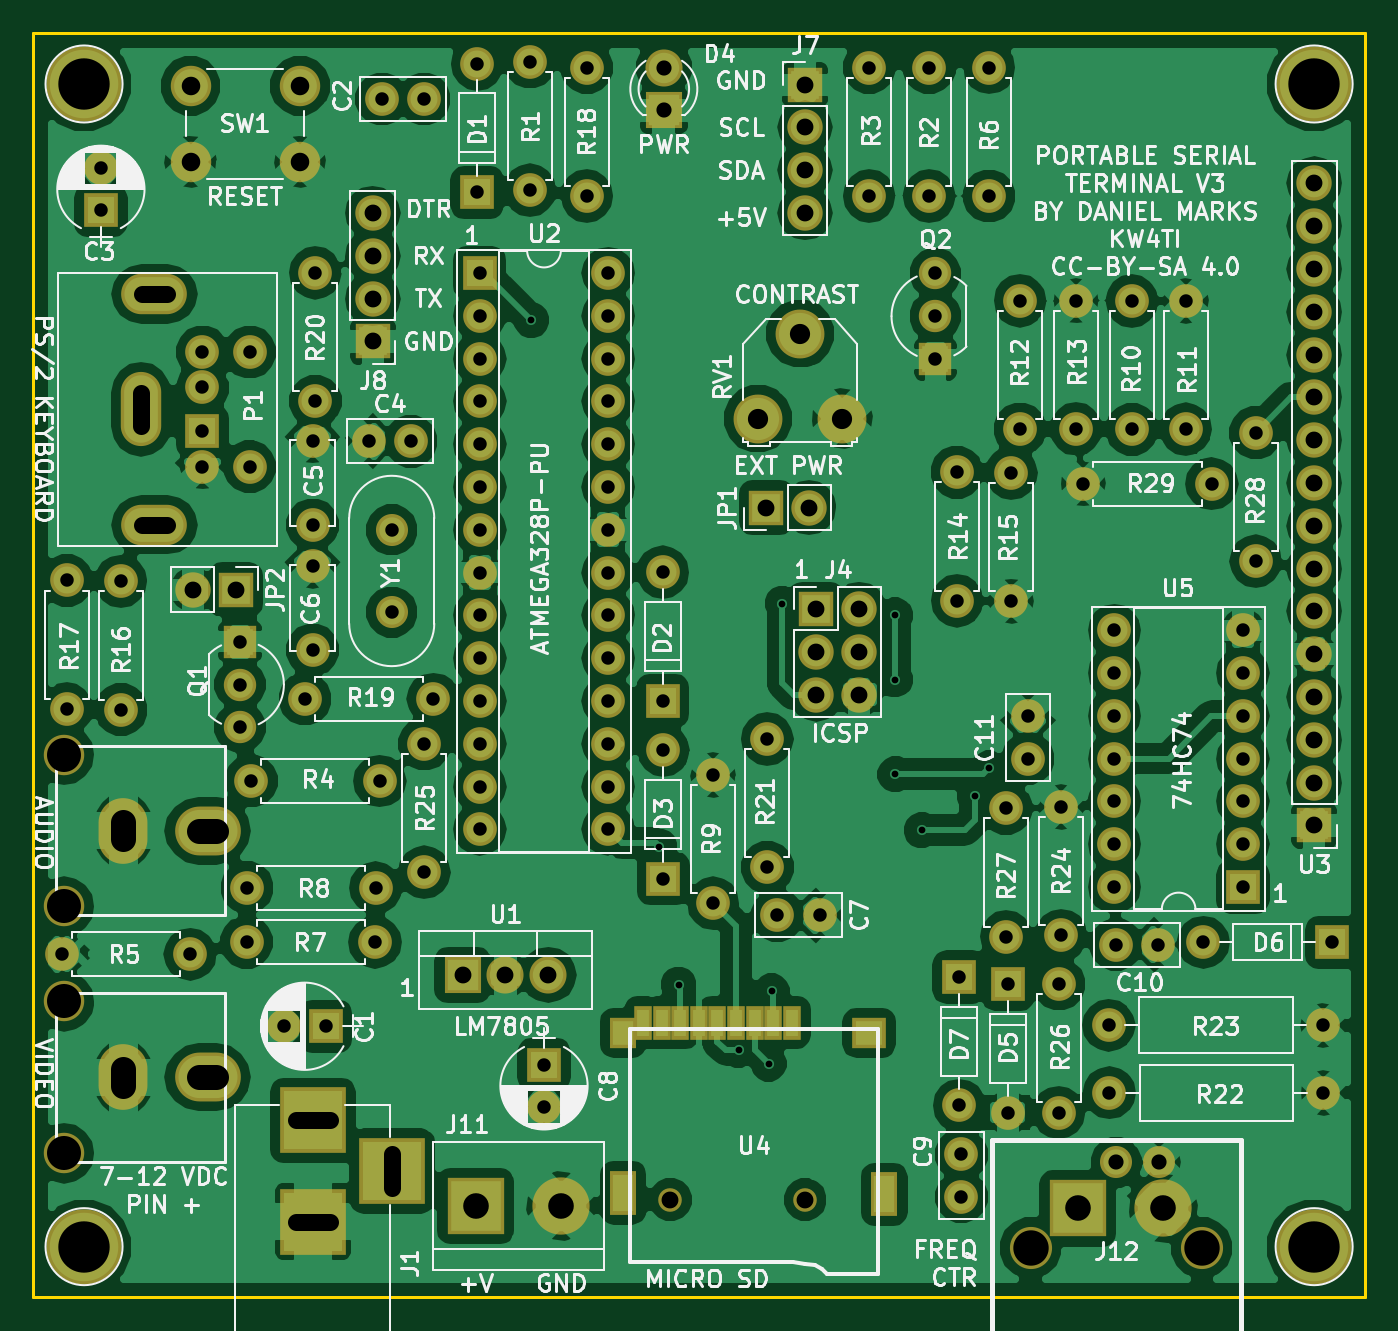
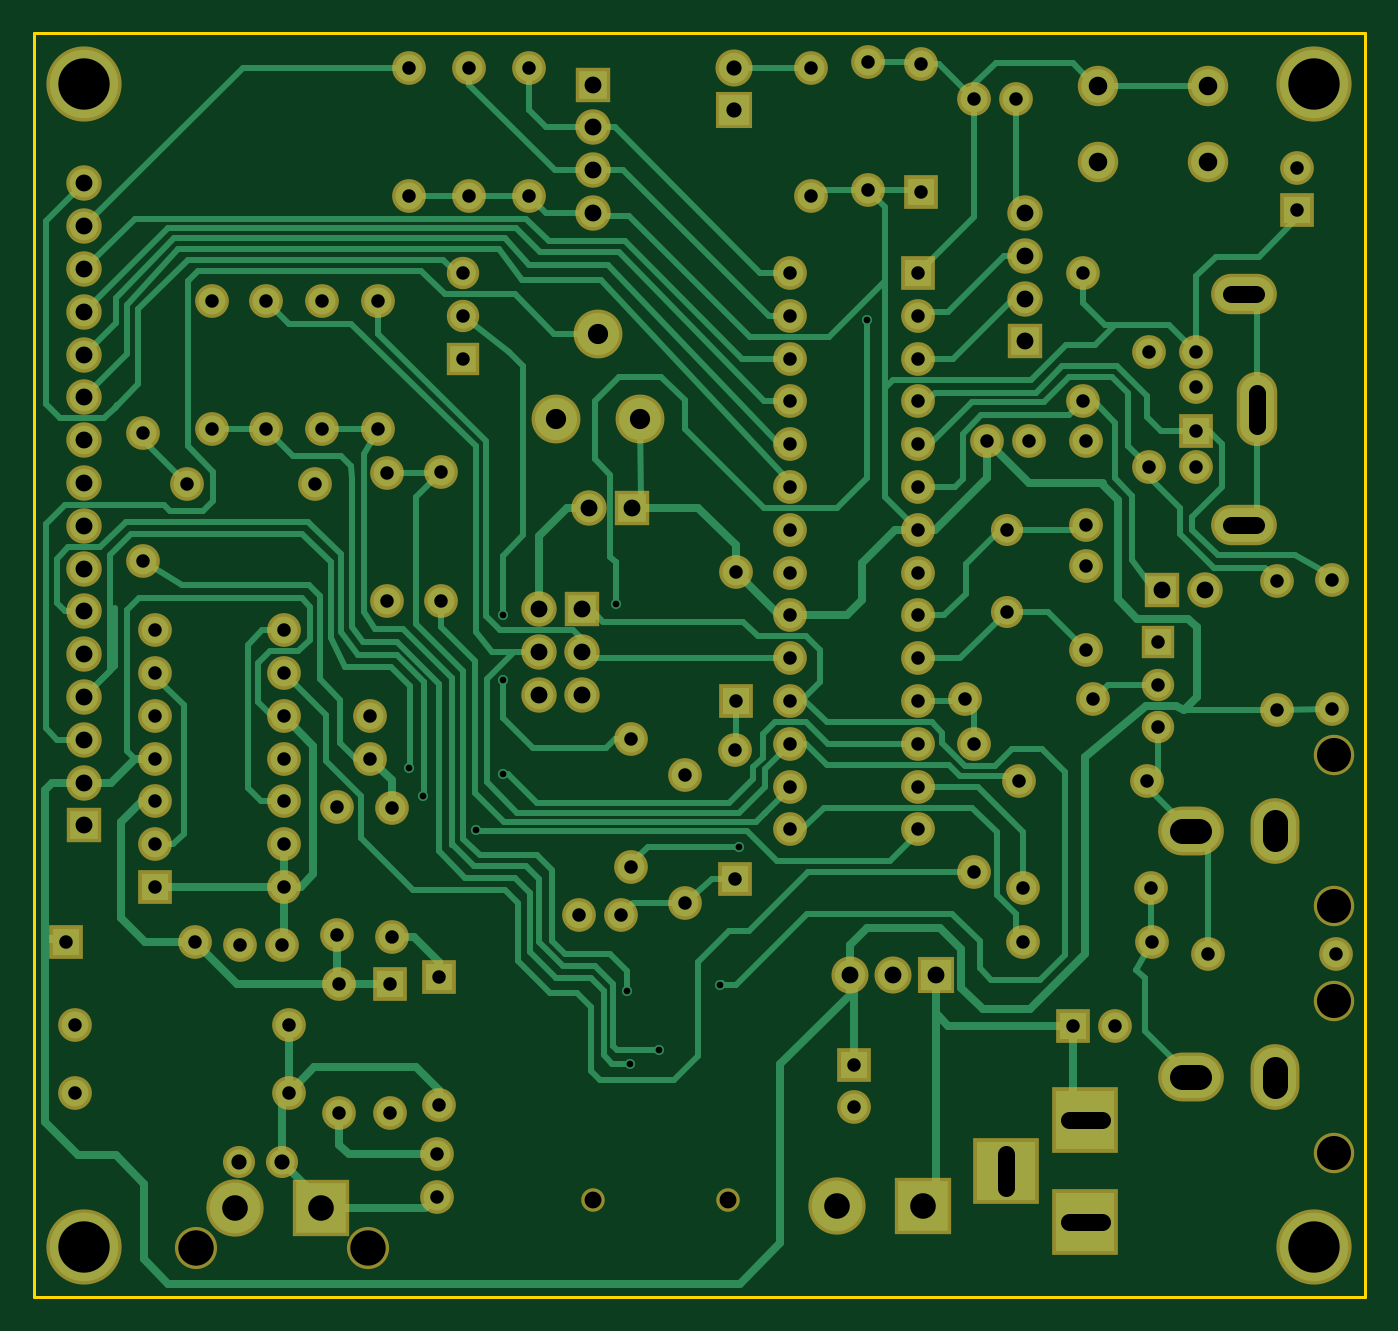
Circuit board: 9 layer files. Board 79.0 x 75.0 mm.
- bottom_copper: PortableTerminal-B.Cu.gbr (40374 bytes)
- bottom_mask: PortableTerminal-B.Mask.gbr (6997 bytes)
- bottom_silk: PortableTerminal-B.SilkS.gbr (265 bytes)
- outline: PortableTerminal-Edge.Cuts.gbr (489 bytes)
- top_copper: PortableTerminal-F.Cu.gbr (195885 bytes)
- top_mask: PortableTerminal-F.Mask.gbr (7461 bytes)
- top_silk: PortableTerminal-F.SilkS.gbr (128426 bytes)
- drill: PortableTerminal-NPTH.drl (436 bytes)
- drill: PortableTerminal.drl (3803 bytes)

=== bottom_copper: PortableTerminal-B.Cu.gbr (40374 bytes, source omitted) ===
=== bottom_mask: PortableTerminal-B.Mask.gbr (6997 bytes, source omitted) ===
=== bottom_silk: PortableTerminal-B.SilkS.gbr ===
G04 #@! TF.FileFunction,Legend,Bot*
%FSLAX46Y46*%
G04 Gerber Fmt 4.6, Leading zero omitted, Abs format (unit mm)*
G04 Created by KiCad (PCBNEW 4.0.7) date 01/02/22 19:18:36*
%MOMM*%
%LPD*%
G01*
G04 APERTURE LIST*
%ADD10C,0.100000*%
G04 APERTURE END LIST*
D10*
M02*

=== outline: PortableTerminal-Edge.Cuts.gbr ===
G04 #@! TF.FileFunction,Profile,NP*
%FSLAX46Y46*%
G04 Gerber Fmt 4.6, Leading zero omitted, Abs format (unit mm)*
G04 Created by KiCad (PCBNEW 4.0.7) date 01/02/22 19:18:36*
%MOMM*%
%LPD*%
G01*
G04 APERTURE LIST*
%ADD10C,0.100000*%
%ADD11C,0.150000*%
G04 APERTURE END LIST*
D10*
D11*
X52000000Y-138000000D02*
X52000000Y-63000000D01*
X131000000Y-138000000D02*
X52000000Y-138000000D01*
X131000000Y-63000000D02*
X131000000Y-138000000D01*
X52000000Y-63000000D02*
X131000000Y-63000000D01*
M02*

=== top_copper: PortableTerminal-F.Cu.gbr (195885 bytes, source omitted) ===
=== top_mask: PortableTerminal-F.Mask.gbr (7461 bytes, source omitted) ===
=== top_silk: PortableTerminal-F.SilkS.gbr (128426 bytes, source omitted) ===
=== drill: PortableTerminal-NPTH.drl (436 bytes, source withheld) ===
=== drill: PortableTerminal.drl ===
M48
;DRILL file {KiCad 4.0.7} date 01/02/22 19:18:37
;FORMAT={-:-/ absolute / metric / decimal}
FMAT,2
METRIC,TZ
T1C0.400
T2C0.800
T3C0.900
T4C1.000
T5C1.100
T6C1.200
T7C1.500
T8C1.520
%
G90
G05
M71
T1
X81.534Y-80.01
X89.13Y-111.26
X90.28Y-119.45
X93.86Y-123.32
X95.63Y-124.15
X95.81Y-119.85
X96.45Y-96.85
X103.124Y-97.536
X103.124Y-101.346
X103.14Y-106.96
X104.72Y-110.28
X107.87Y-108.26
X108.7Y-106.6
T2
X53.68Y-117.65
X53.97Y-95.46
X53.97Y-103.08
X56.Y-71.
X56.Y-73.5
X57.19Y-95.51
X57.19Y-103.13
X61.3Y-117.65
X62.03Y-81.91
X62.03Y-84.01
X62.03Y-86.61
X62.03Y-88.71
X64.26Y-99.1
X64.26Y-101.64
X64.26Y-104.18
X64.65Y-116.93
X64.68Y-113.69
X64.83Y-81.91
X64.83Y-88.71
X64.92Y-107.37
X66.842Y-121.92
X68.11Y-102.49
X68.56Y-87.17
X68.56Y-92.17
X68.56Y-94.6
X68.56Y-99.6
X68.73Y-77.21
X68.73Y-84.83
X69.342Y-121.92
X71.9Y-87.2
X72.27Y-116.93
X72.3Y-113.69
X72.54Y-107.37
X72.67Y-66.9
X73.26Y-92.46
X73.26Y-97.34
X74.4Y-87.2
X75.17Y-66.9
X75.2Y-105.17
X75.2Y-112.79
X75.73Y-102.49
X78.33Y-64.81
X78.33Y-72.43
X78.486Y-77.216
X78.486Y-79.756
X78.486Y-82.296
X78.486Y-84.836
X78.486Y-87.376
X78.486Y-89.916
X78.486Y-92.456
X78.486Y-94.996
X78.486Y-97.536
X78.486Y-100.076
X78.486Y-102.616
X78.486Y-105.156
X78.486Y-107.696
X78.486Y-110.236
X81.46Y-64.69
X81.46Y-72.31
X82.296Y-124.206
X82.296Y-126.706
X84.836Y-65.024
X84.836Y-72.644
X86.106Y-77.216
X86.106Y-79.756
X86.106Y-82.296
X86.106Y-84.836
X86.106Y-87.376
X86.106Y-89.916
X86.106Y-92.456
X86.106Y-94.996
X86.106Y-97.536
X86.106Y-100.076
X86.106Y-102.616
X86.106Y-105.156
X86.106Y-107.696
X86.106Y-110.236
X89.34Y-94.98
X89.34Y-102.6
X89.38Y-105.54
X89.38Y-113.16
X92.33Y-107.01
X92.33Y-114.63
X95.55Y-104.87
X95.55Y-112.49
X96.15Y-115.34
X98.65Y-115.34
X101.6Y-65.024
X101.6Y-72.644
X105.156Y-65.024
X105.156Y-72.644
X105.52Y-77.24
X105.52Y-79.78
X105.52Y-82.32
X106.81Y-89.04
X106.81Y-96.66
X106.93Y-119.
X106.93Y-126.62
X107.07Y-129.53
X107.07Y-132.03
X108.712Y-65.024
X108.712Y-72.644
X109.72Y-108.99
X109.72Y-116.61
X109.83Y-119.42
X109.83Y-127.04
X110.03Y-89.08
X110.03Y-96.7
X110.54Y-78.86
X110.54Y-86.48
X111.01Y-103.53
X111.01Y-106.03
X112.85Y-119.42
X112.85Y-127.04
X112.99Y-108.91
X112.99Y-116.53
X113.87Y-78.86
X113.87Y-86.48
X114.3Y-89.72
X115.82Y-121.87
X115.85Y-125.87
X116.15Y-98.42
X116.15Y-100.96
X116.15Y-103.5
X116.15Y-106.04
X116.15Y-108.58
X116.15Y-111.12
X116.15Y-113.66
X116.25Y-117.08
X117.18Y-78.88
X117.18Y-86.5
X118.75Y-117.08
X120.39Y-78.87
X120.39Y-86.49
X121.43Y-116.94
X121.92Y-89.72
X123.77Y-98.42
X123.77Y-100.96
X123.77Y-103.5
X123.77Y-106.04
X123.77Y-108.58
X123.77Y-111.12
X123.77Y-113.66
X124.53Y-86.7
X124.53Y-94.32
X128.52Y-121.87
X128.55Y-125.87
X129.05Y-116.94
T3
X89.408Y-65.024
X89.408Y-67.564
X116.26Y-130.
X118.8Y-130.
T4
X61.468Y-96.012
X64.008Y-96.012
X72.136Y-73.66
X72.136Y-76.2
X72.136Y-78.74
X72.136Y-81.28
X77.47Y-118.872
X80.01Y-118.872
X82.55Y-118.872
X95.48Y-91.14
X97.79Y-66.04
X97.79Y-68.58
X97.79Y-71.12
X97.79Y-73.66
X98.02Y-91.14
X98.45Y-97.16
X98.45Y-99.7
X98.45Y-102.24
X100.99Y-97.16
X100.99Y-99.7
X100.99Y-102.24
X128.Y-71.9
X128.Y-74.44
X128.Y-76.98
X128.Y-79.52
X128.Y-82.06
X128.Y-84.6
X128.Y-87.14
X128.Y-89.68
X128.Y-92.22
X128.Y-94.76
X128.Y-97.3
X128.Y-99.84
X128.Y-102.38
X128.Y-104.92
X128.Y-107.46
X128.Y-110.
T5
X61.318Y-66.112
X61.318Y-70.612
X67.818Y-66.112
X67.818Y-70.612
T6
X94.996Y-85.852
X97.496Y-80.812
X99.996Y-85.852
T8
X78.232Y-132.588
X83.312Y-132.588
X113.974Y-132.728
X119.054Y-132.728
T4
X58.38Y-84.31G85X58.38Y-86.31
G05
X59.93Y-78.46G85X58.43Y-78.46
G05
X59.93Y-92.16G85X58.43Y-92.16
G05
X67.58Y-127.508G85X69.58Y-127.508
G05
X67.58Y-133.508G85X69.58Y-133.508
G05
X73.28Y-131.508G85X73.28Y-129.508
G05
T7
X57.34Y-110.81G85X57.34Y-109.81
G05
X57.34Y-125.45G85X57.34Y-124.45
G05
X61.84Y-110.31G85X62.84Y-110.31
G05
X61.84Y-124.95G85X62.84Y-124.95
G05
T0
M30
